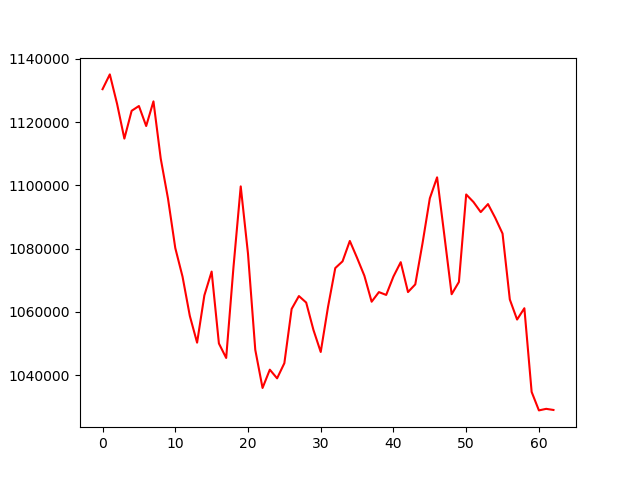

The data file committed next to this chart (first rows):
, 0
0, 1130412
1, 1135084
2, 1125752
3, 1114786
4, 1123572
5, 1125093
6, 1118766
7, 1126557
8, 1108465
9, 1095824
10, 1080199
11, 1071127
12, 1058736
13, 1050270
14, 1065217
15, 1072746
16, 1050015
17, 1045435
18, 1074060
19, 1099680
20, 1078385
21, 1048004
22, 1035946
23, 1041731
24, 1038993
25, 1043790
26, 1060930
27, 1065008
28, 1062949
29, 1054282
30, 1047321
31, 1061544
32, 1073849
33, 1075981
34, 1082429
35, 1077064
36, 1071436
37, 1063212
38, 1066257
39, 1065361
40, 1071193
41, 1075714
42, 1066264
43, 1068691
44, 1081743
45, 1095901
46, 1102539
47, 1084164
48, 1065584
49, 1069458
50, 1097122
51, 1094743
52, 1091553
53, 1094082
54, 1089703
55, 1084757
56, 1063921
57, 1057578
58, 1061155
59, 1034700
... 3 more rows
